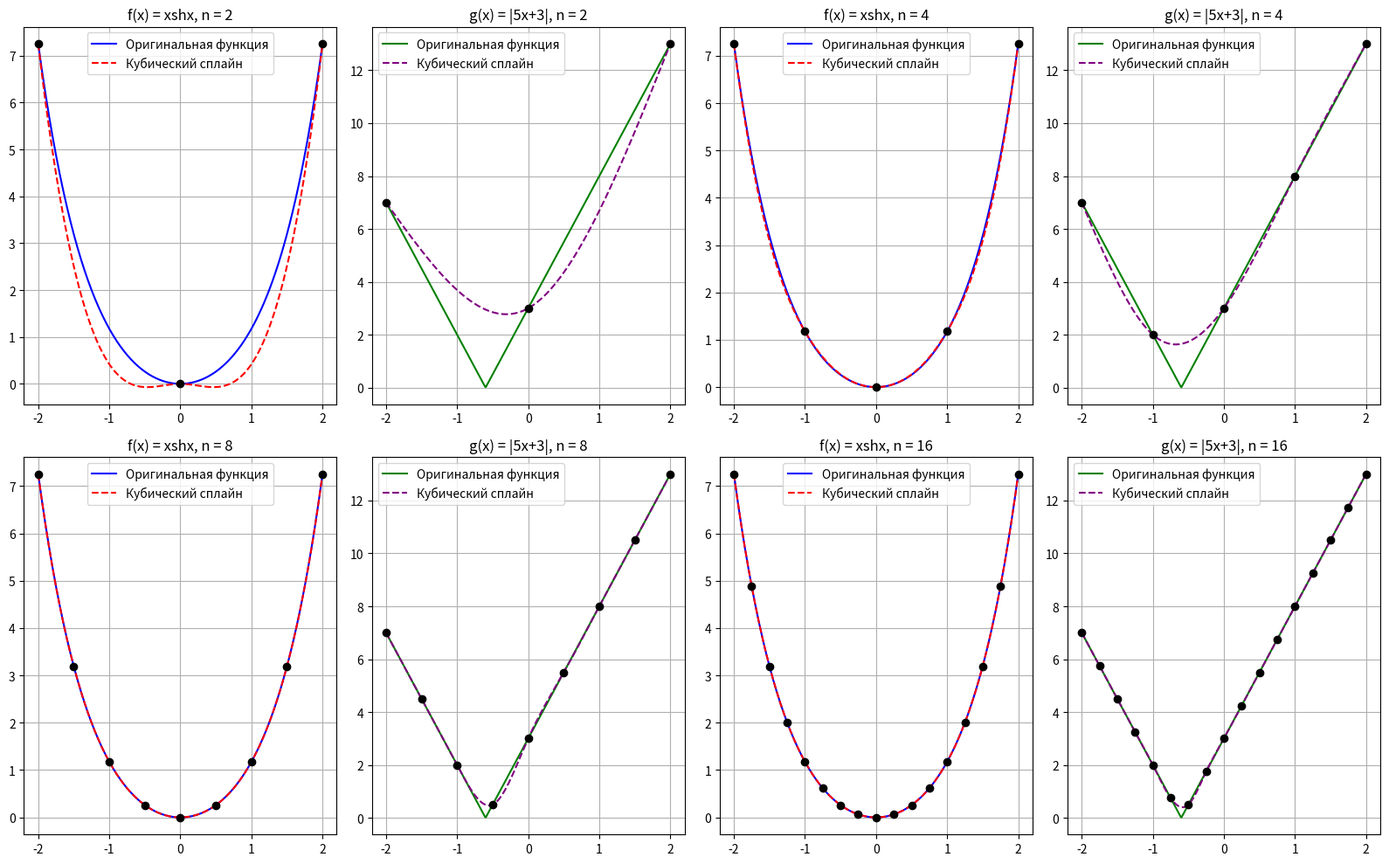

Write the Python code that produced this figure.
import math
import matplotlib.pyplot as plt
from typing import List, Callable, Optional

def f(x: float) -> float:
    return x * math.sinh(x)

def g(x: float) -> float:
    return abs(5 * x + 3)

def second_derivative_f1(x: float) -> float:
    return x * math.sinh(x) + 2 * math.cosh(x)

def second_derivative_f2(x: float) -> float:
    return 0

def linspace(a: float, b: float, num: int) -> List[float]:
    """Возвращает список num равномерно распределённых значений от a до b."""
    if num == 1:
        return [a]
    step = (b - a) / (num - 1)
    return [a + i * step for i in range(num)]

def tridiagonal_solve(a: List[float], c: List[float], b: List[float], f: List[float]) -> List[float]:
    """Решает трёхдиагональную СЛАУ методом прогонки."""
    n: int = len(f)
    alpha: List[float] = [0] * n
    beta: List[float] = [0] * n

    alpha[0] = -b[0] / c[0]
    beta[0] = f[0] / c[0]

    for i in range(1, n):
        denom: float = c[i] + a[i] * alpha[i - 1]
        alpha[i] = -b[i] / denom
        beta[i] = (f[i] - a[i] * beta[i - 1]) / denom

    x: List[float] = [0] * n
    x[-1] = beta[-1]
    for i in range(n - 2, -1, -1):
        x[i] = alpha[i] * x[i + 1] + beta[i]

    return x

def cubic_spline(x_vals: List[float], y_vals: List[float], d2_start: float, d2_end: float) -> List[float]:
    """Строит коэффициенты кубического сплайна."""
    n: int = len(x_vals) - 1
    h: List[float] = [x_vals[i + 1] - x_vals[i] for i in range(n)]

    a: List[float] = [0] * (n - 1)
    c: List[float] = [0] * (n - 1)
    b: List[float] = [0] * (n - 1)
    f: List[float] = [0] * (n - 1)

    # коэффициенты, умноженные на 6
    for i in range(n - 1):
        a[i] = h[i]
        c[i] = 2 * (h[i] + h[i + 1])
        b[i] = h[i + 1]
        f[i] = 6 * ((y_vals[i + 2] - y_vals[i + 1]) / h[i + 1] - (y_vals[i + 1] - y_vals[i]) / h[i])

    # отнимаем значения M0 и Mn
    f[0] -= a[0] * d2_start
    f[-1] -= b[-1] * d2_end

    d2_vals: List[float] = [0] * (n + 1)
    d2_vals[1:-1] = tridiagonal_solve(a, c, b, f)
    d2_vals[0] = d2_start
    d2_vals[-1] = d2_end

    return d2_vals

def spline_evaluate(x_vals: List[float], y_vals: List[float], d2_vals: List[float], x: float) -> Optional[float]:
    """Вычисляет значение сплайна в точке x."""
    n: int = len(x_vals) - 1
    for i in range(n):
        if x_vals[i] <= x <= x_vals[i + 1]:
            h: float = x_vals[i + 1] - x_vals[i]
            A: float = (x_vals[i + 1] - x) / h
            B: float = (x - x_vals[i]) / h
            C: float = (A**3 - A) * h**2 / 6
            D: float = (B**3 - B) * h**2 / 6
            return A * y_vals[i] + B * y_vals[i + 1] + C * d2_vals[i] + D * d2_vals[i + 1]
    return None

def plot_spline(f: Callable[[float], float], d2_f: Callable[[float], float], title: str, fidx: Callable[[int], int], color1: str, color2: str) -> None:
    """Строит графики интерполяции с помощью кубического сплайна."""
    for idx, n in enumerate(degrees):
        x_nodes: List[float] = linspace(-2, 2, n + 1)
        y_nodes: List[float] = [f(x) for x in x_nodes]

        d2_vals: List[float] = cubic_spline(x_nodes, y_nodes, d2_f(x_nodes[0]), d2_f(x_nodes[-1]))

        y_spline: List[float] = [spline_evaluate(x_nodes, y_nodes, d2_vals, x) for x in x_dense]

        axs[fidx(idx)].plot(x_dense, [f(x) for x in x_dense], label="Оригинальная функция", color=color1)
        axs[fidx(idx)].plot(x_dense, y_spline, label="Кубический сплайн", color=color2, linestyle="--")
        axs[fidx(idx)].scatter(x_nodes, y_nodes, color="black", zorder=3)
        axs[fidx(idx)].set_title(f"{title}, n = {n}")
        axs[fidx(idx)].legend()
        axs[fidx(idx)].grid(True)

degrees: List[int] = [2, 4, 8, 16]
x_dense: List[float] = linspace(-2, 2, 400)

fig, axs = plt.subplots(2, 4, figsize=(16, 10))
axs = axs.flatten()

plot_spline(f, second_derivative_f1, "f(x) = xshx", lambda x: 2 * x, "blue", "red")
plot_spline(g, second_derivative_f2, "g(x) = |5x+3|", lambda x: 2 * x + 1, "green", "purple")

plt.tight_layout()
plt.show()
